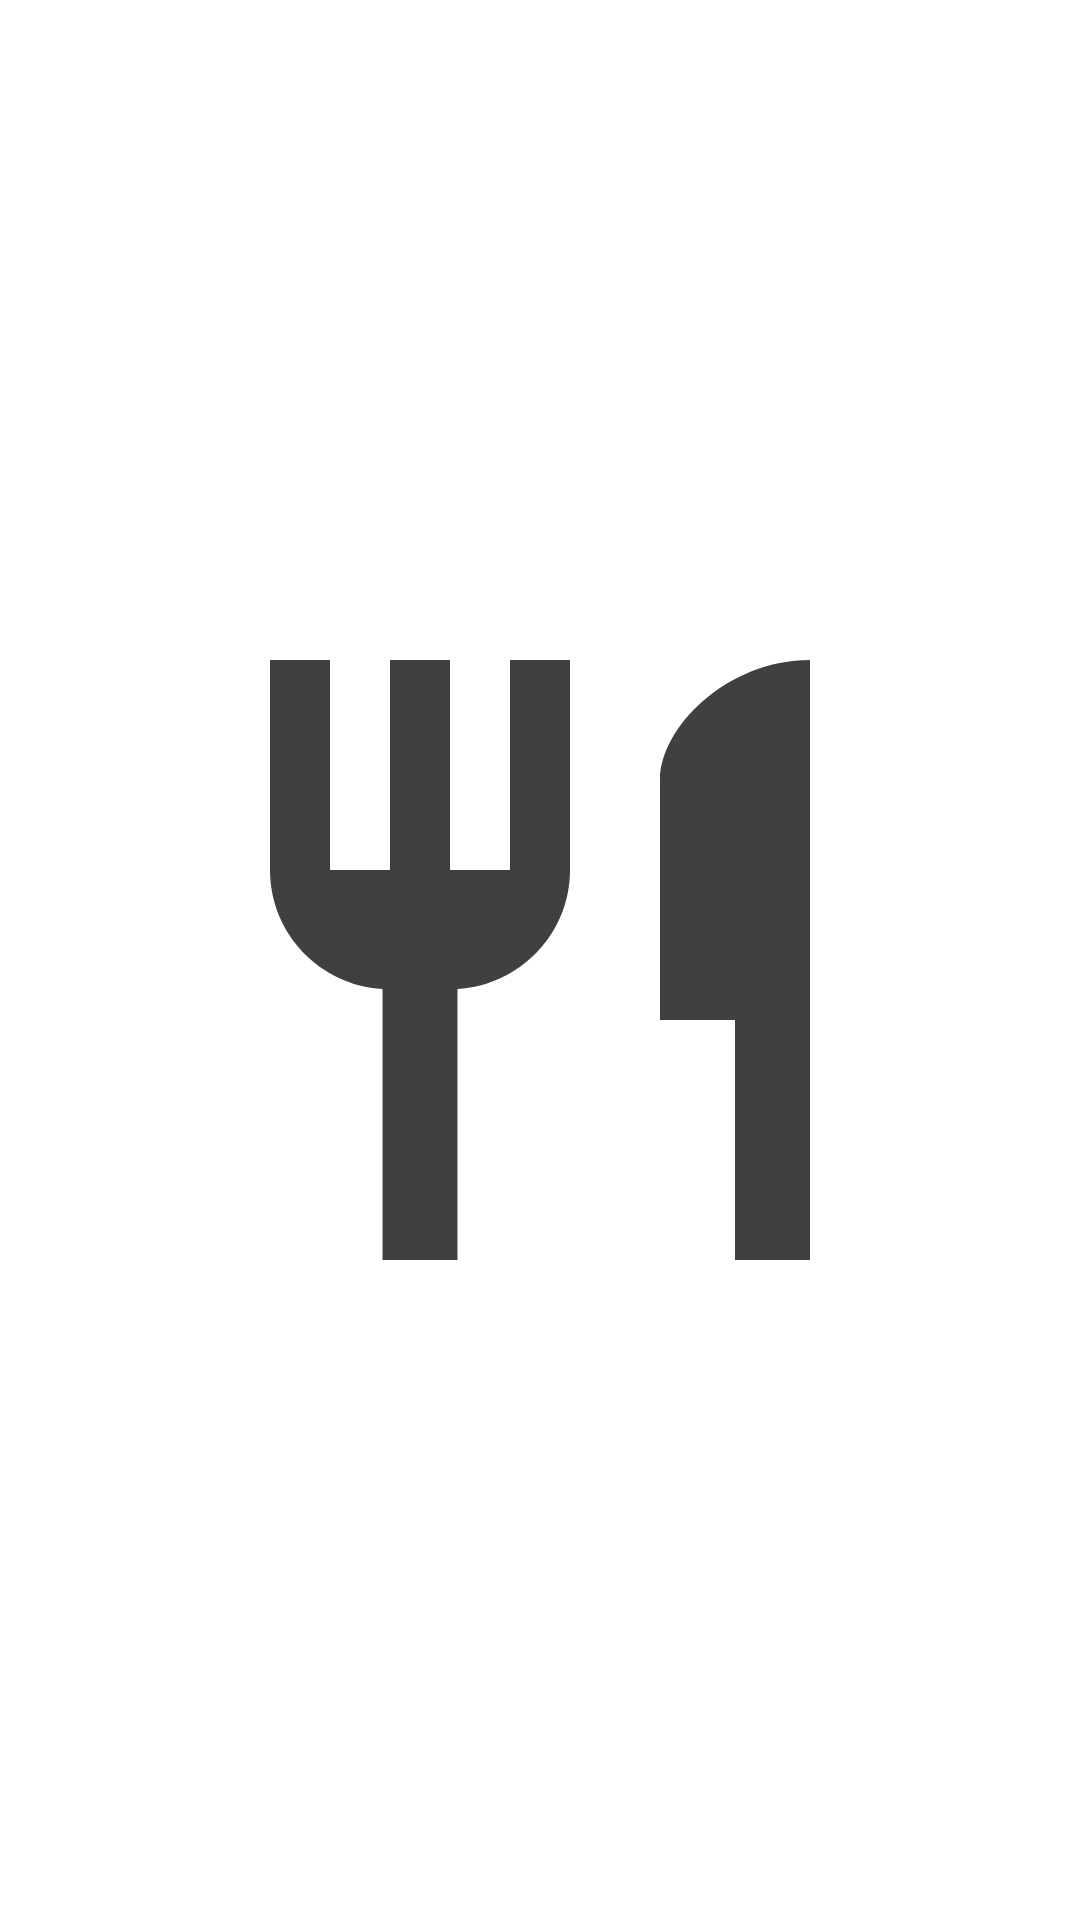

Produce the Android XML layout that renders to this screen, including the resource entries it uses.
<!-- AndroidManifest.xml: application theme Theme.SiparişUygulaması -->
<!-- res/layout/activity_launch_screen.xml -->
<?xml version="1.0" encoding="utf-8"?>
<androidx.constraintlayout.widget.ConstraintLayout xmlns:android="http://schemas.android.com/apk/res/android"
    xmlns:app="http://schemas.android.com/apk/res-auto"
    xmlns:tools="http://schemas.android.com/tools"
    android:layout_width="match_parent"
    android:layout_height="match_parent"
    tools:context=".launch.LaunchScreen">

    <ImageView
        android:id="@+id/img_logo"
        android:layout_width="wrap_content"
        android:layout_height="wrap_content"
        app:layout_constraintBottom_toBottomOf="parent"
        app:layout_constraintEnd_toEndOf="parent"
        app:layout_constraintStart_toStartOf="parent"
        app:layout_constraintTop_toTopOf="parent"
        app:srcCompat="@drawable/ic_logo" />
</androidx.constraintlayout.widget.ConstraintLayout>
<!-- resources referenced by this layout -->
<resources>
  <!-- drawable ic_logo (drawable) -->
  <vector android:height="240dp" android:tint="#404040"
      android:viewportHeight="24" android:viewportWidth="24"
      android:width="240dp" xmlns:android="http://schemas.android.com/apk/res/android">
      <path android:fillColor="@android:color/white" android:pathData="M11,9L9,9L9,2L7,2v7L5,9L5,2L3,2v7c0,2.12 1.66,3.84 3.75,3.97L6.75,22h2.5v-9.03C11.34,12.84 13,11.12 13,9L13,2h-2v7zM16,6v8h2.5v8L21,22L21,2c-2.76,0 -5,2.24 -5,4z"/>
  </vector>
  <style name="Theme.SiparişUygulaması" parent="Theme.MaterialComponents.DayNight.DarkActionBar">
          
          <item name="colorPrimary">@color/purple_500</item>
          <item name="colorPrimaryVariant">@color/purple_700</item>
          <item name="colorOnPrimary">@color/white</item>
          
          <item name="colorSecondary">@color/teal_200</item>
          <item name="colorSecondaryVariant">@color/teal_700</item>
          <item name="colorOnSecondary">@color/black</item>
          
          <item name="android:statusBarColor" tools:targetApi="l">?attr/colorPrimaryVariant</item>
          
      </style>
  <color name="white">#FFFFFFFF</color>
  <color name="black">#FF000000</color>
  <!-- not gathered from this repository: default colours our renderer supplied (Android Studio template values) -->
  <color name="purple_500">#FF6200EE</color>
  <color name="purple_700">#FF3700B3</color>
  <color name="teal_200">#FF03DAC5</color>
  <color name="teal_700">#FF018786</color>
</resources>
